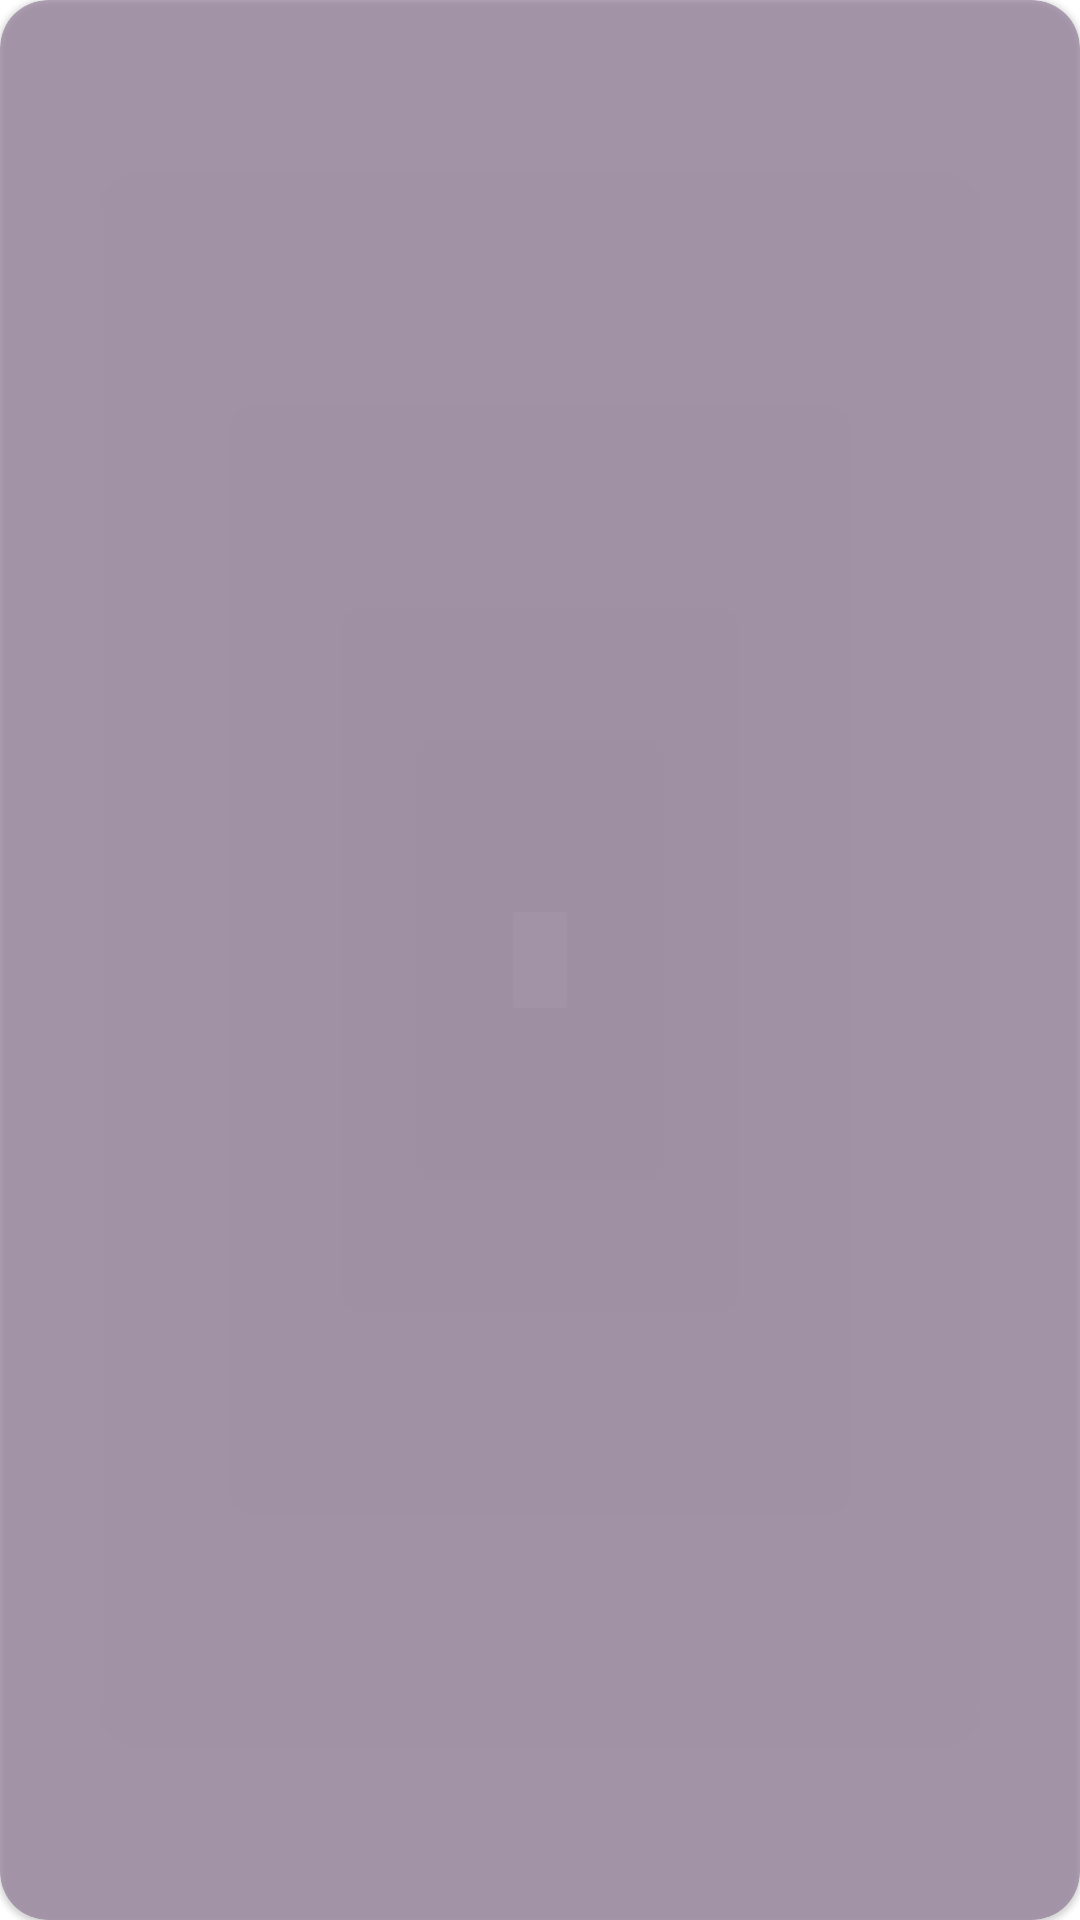

Produce the Android XML layout that renders to this screen, including the resource entries it uses.
<!-- AndroidManifest.xml: application theme Theme.KindleHelper -->
<!-- res/layout/home_list_item.xml -->
<?xml version="1.0" encoding="utf-8"?>
<com.google.android.material.card.MaterialCardView xmlns:android="http://schemas.android.com/apk/res/android"
    xmlns:app="http://schemas.android.com/apk/res-auto"
    android:layout_width="match_parent"
    android:layout_height="wrap_content"
    xmlns:tools="http://schemas.android.com/tools"
    app:cardCornerRadius="16dp"
    android:backgroundTint="#8076587F"
    android:layout_marginBottom="8dp">
    <androidx.constraintlayout.widget.ConstraintLayout
        android:layout_width="match_parent"
        android:layout_height="match_parent"
        android:layout_marginVertical="8dp"
        android:layout_marginHorizontal="16dp"
        >
        
        <TextView
            android:layout_width="wrap_content"
            android:layout_height="wrap_content"
            android:id="@+id/title"
            app:layout_constraintStart_toStartOf="parent"
            app:layout_constraintTop_toTopOf="parent"
            tools:text="Five score and seven years ago, a great American, in whose symbolic shadow we stand, signed"
            android:textSize="18sp"
            android:textStyle="bold"
            android:maxLines="2"
            android:ellipsize="end"
            />
        
        <TextView
            android:layout_width="wrap_content"
            android:layout_height="wrap_content"
            android:id="@+id/content"
            android:textSize="16sp"
            android:maxLines="4"
            android:ellipsize="end"
            tools:text="Pumas are large, cat-like animals which are found in America. When reports came into London Zoo that a wild puma had been spotted forty-five miles south of London, they were not taken seriously. However, as the evidence beagn to "
            app:layout_constraintStart_toStartOf="@id/title"
            app:layout_constraintTop_toBottomOf="@id/title"
            android:layout_marginTop="4dp"
            />
    </androidx.constraintlayout.widget.ConstraintLayout>
</com.google.android.material.card.MaterialCardView>
<!-- resources referenced by this layout -->
<resources>
  <style name="Theme.KindleHelper" parent="Theme.MaterialComponents.DayNight.DarkActionBar">
          
          <item name="colorPrimary">@color/purple_500</item>
          <item name="colorPrimaryVariant">@color/purple_700</item>
          <item name="colorOnPrimary">@color/white</item>
          
          <item name="colorSecondary">@color/teal_200</item>
          <item name="colorSecondaryVariant">@color/teal_700</item>
          <item name="colorOnSecondary">@color/black</item>
          
          <item name="android:statusBarColor" tools:targetApi="l">?attr/colorPrimaryVariant</item>
          
      </style>
  <color name="purple_500">#FF6200EE</color>
  <color name="purple_700">#FF3700B3</color>
  <color name="white">#FFFFFFFF</color>
  <color name="teal_200">#FF03DAC5</color>
  <color name="teal_700">#FF018786</color>
  <color name="black">#FF000000</color>
</resources>
